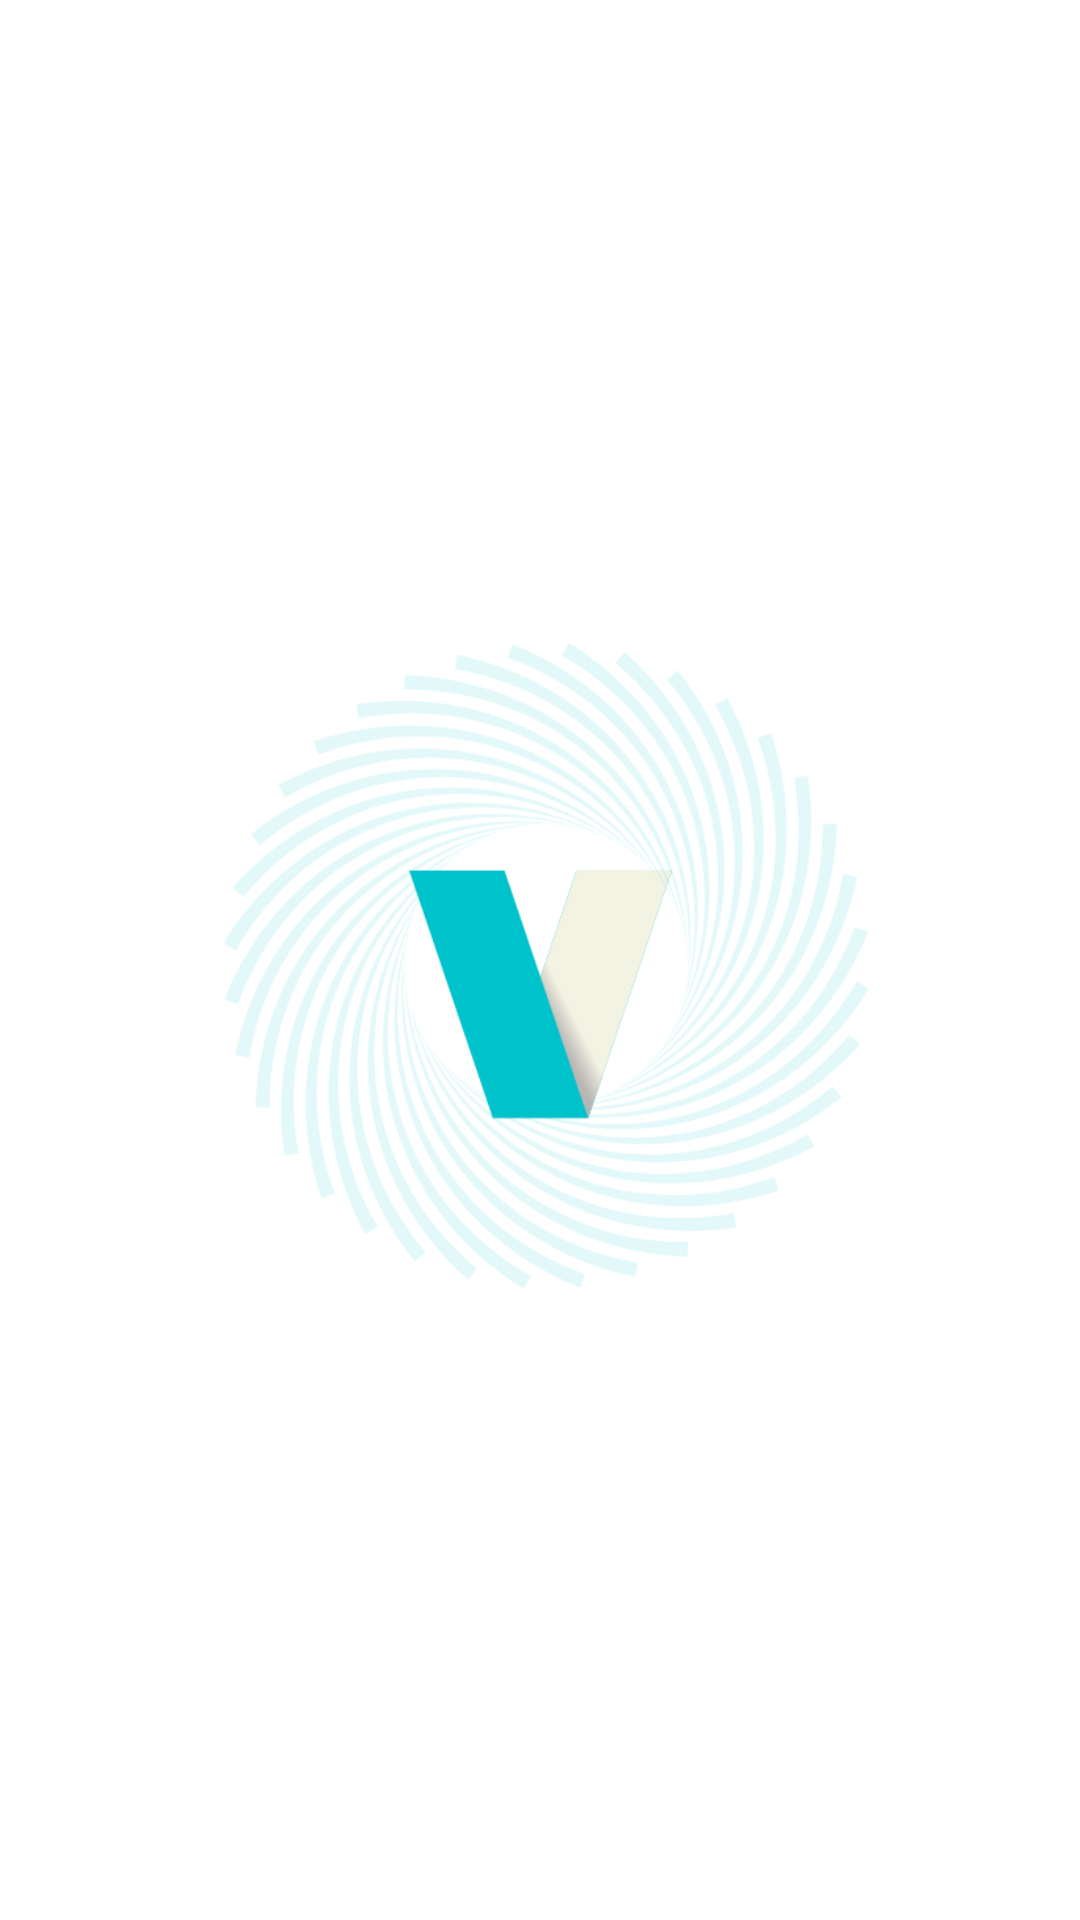

Produce the Android XML layout that renders to this screen, including the resource entries it uses.
<!-- AndroidManifest.xml: application theme Theme.VelvetSkin -->
<!-- res/layout/activity_splash.xml -->
<?xml version="1.0" encoding="utf-8"?>
<androidx.constraintlayout.widget.ConstraintLayout xmlns:android="http://schemas.android.com/apk/res/android"
    xmlns:app="http://schemas.android.com/apk/res-auto"
    xmlns:tools="http://schemas.android.com/tools"
    android:layout_width="match_parent"
    android:layout_height="match_parent"
    android:background="#FFFFFF"
    tools:context=".Splash">

    <ImageView
        android:id="@+id/icono_splash"
        android:layout_width="219dp"
        android:layout_height="270dp"
        app:layout_constraintBottom_toBottomOf="parent"
        app:layout_constraintEnd_toEndOf="parent"
        app:layout_constraintStart_toStartOf="parent"
        app:layout_constraintTop_toTopOf="parent"
        app:srcCompat="@drawable/img_velvetskin" />
</androidx.constraintlayout.widget.ConstraintLayout>
<!-- resources referenced by this layout -->
<resources>
  <!-- drawable img_velvetskin: png bitmap (drawable, 82532 bytes) -->
  <style name="Theme.VelvetSkin" parent="Theme.MaterialComponents.DayNight.DarkActionBar">
          
          <item name="colorPrimary">@color/purple_500</item>
          <item name="colorPrimaryVariant">@color/purple_700</item>
          <item name="colorOnPrimary">@color/white</item>
          
          <item name="colorSecondary">@color/teal_200</item>
          <item name="colorSecondaryVariant">@color/teal_700</item>
          <item name="colorOnSecondary">@color/black</item>
          
          <item name="android:statusBarColor" tools:targetApi="l">?attr/colorPrimaryVariant</item>
          
      </style>
  <!-- not gathered from this repository: default colours our renderer supplied (Android Studio template values) -->
  <color name="purple_500">#FF6200EE</color>
  <color name="purple_700">#FF3700B3</color>
  <color name="teal_200">#FF03DAC5</color>
  <color name="teal_700">#FF018786</color>
  <color name="black">#FF000000</color>
  <color name="white">#FFFFFFFF</color>
</resources>
